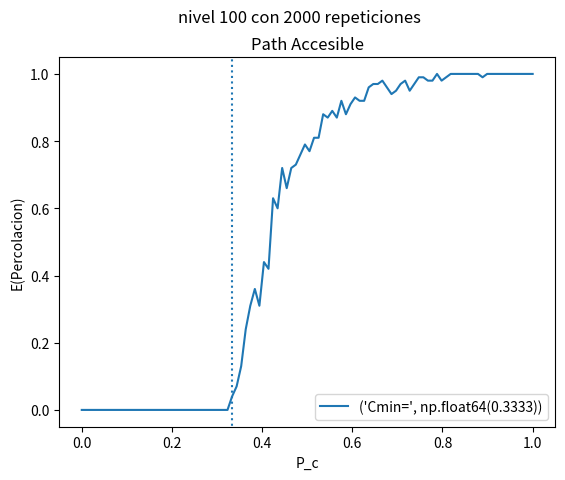

Here is the Python script that generated this plot:
# -*- coding: utf-8 -*-
"""
Created on Thu Feb 18 10:19:26 2021

[redacted]
"""
import numpy as np
from collections import deque
import matplotlib.pyplot as plt

def ARI3(d,h,p):

    s=deque([[0,np.random.rand(1)]])
    while len(s)!=0:
        nivel,aux=s.pop()

        if nivel==h:
            return(1)
        hijos=[nivel+1,np.random.uniform(0,1,d)]
        #print(aux)
        #print(hijos)
        Accesible=(p>hijos[1])
        #print(Accesible)
        j=0
        while j<d:
            if Accesible[j]==True :
                s.append([hijos[0],round(hijos[1][j],2)])
            j=j+1
        if len(s)==0:
            return(0)
        #print(s)
#print(ARI3(2,10,0.5))




def EsperadoAcces(d,h,rep,pc):
    cont=0
    for i in np.linspace(0,1,rep):
       cont=cont+ARI3(d,h,pc)
    return(cont/rep)


##esta funcion me evalua los posibles valores de pc en El binomial model
#da un valor minimo pc en (0,e),el cual es el valor minimo de percolacion

def GrafAcces(d,h,rep):
    Y=[]
    j=0
    e=0.001
    for pc in np.linspace(0,1,rep):
        Y.append(EsperadoAcces(d,h,rep,pc))
    while Y[j]<e:
        j=j+1
    Cmin=np.linspace(0,1,rep)[j]


    plt.title('Path Accesible')
    plt.suptitle("nivel 100 con 2000 repeticiones")
    plt.xlabel(r'P_c')
    plt.ylabel('E(Percolacion)')
    plt.plot(np.linspace(0,1,rep),Y,'-',label=("Cmin=",round(Cmin,4)))
    plt.axvline(x=Cmin,ymin=-3,ymax=3,ls="dotted")
    plt.legend()
    plt.show()
    return(Cmin)


print(GrafAcces(3,100,100))
#print(GrafAcces(2,100,1000))
#print(GrafAcces(2,100,2000))
